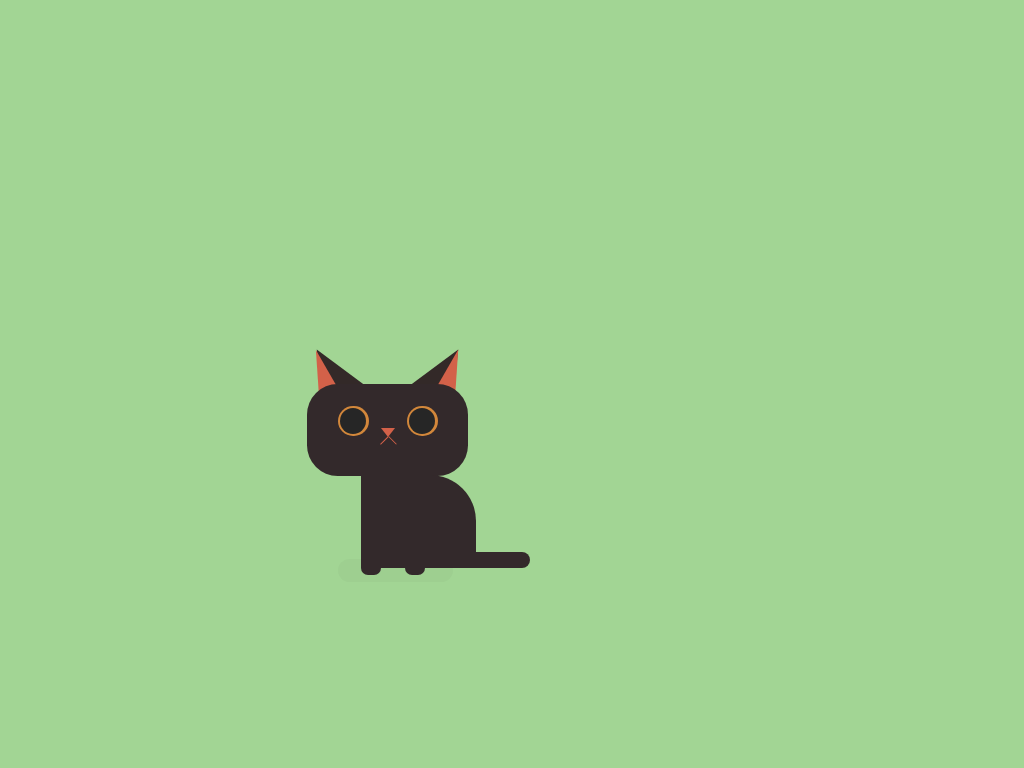

Write the HTML and CSS that draws this image.

<!-- file: index.html -->
<!DOCTYPE html>
<html lang="en">

<head>
    <meta charset="UTF-8">
    <meta http-equiv="X-UA-Compatible" content="IE=edge">
    <meta name="viewport" content="width=device-width, initial-scale=1.0">
    <title>Cat</title>

    <link rel="stylesheet" href="css/style.css">
</head>

<body>
    <div class="cat">

        <div class="face">

            <div class="ears">
                <div class="left-ear">
                    <div class="left-inner"></div>
                </div>
                <div class="right-ear">
                    <div class="right-inner"></div>
                </div>
            </div>

            <div class="eyes">

                <div class="left-eye">
                    <div class="left-eyeball"></div>
                </div>

                <div class="right-eye">
                    <div class="right-eyeball"></div>
                </div>

            </div>

            <div class="nose"></div>

            <div class="mouth">
                <div class="left-lip"></div>
                <div class="right-lip"></div>
            </div>
        </div>

        <div class="body">
            <div class="left-paw"></div>
            <div class="right-paw"></div>
            <div class="tail"></div>
        </div>
        <div class="shadow"></div>

    </div>
</body>

</html>

/* file: css/style.css */
/* Reset */
*,
*::before,
*::after {
    margin: 0;
    padding: 0;
    box-sizing: border-box;
}

body {
    width: 100vw;
    height: 100vh;

    background-color: #a2d594;
    margin: auto;
}

.cat {
    width: 0;
    height: 0;
    position: relative;
    top: 50vmin;
    left: 40vmin;
}

.face {
    background-color: #33292b;
    height: 12vmin;
    width: 21vmin;
    border-radius: 4vmin;
}

.left-ear,
.right-ear {
    width: 0;
    height: 0;

    border-bottom: 7vmin solid #332928;
    border-left: 3vmin solid transparent;
    border-right: 3vmin solid transparent;

    position: relative;
    z-index: -1;
}

.left-ear {
    bottom: 4.9vmin;
    left: 0;
    transform: rotate(-30deg);
}

.right-ear {
    bottom: 11.9vmin;
    left: 15vmin;
    transform: rotate(30deg);
}

.left-inner {
    border-bottom: 7vmin solid #d36149;
    border-left: 3.5vmin solid transparent;

    position: relative;
    right: 3.49vmin;
}

.right-inner {
    border-bottom: 7vmin solid #d36149;
    border-right: 3.5vmin solid transparent;

    position: relative;
}

.left-eye,
.right-eye {
    background-color: #d2873b;
    height: 4vmin;
    width: 4vmin;
    border-radius: 5vmin;
    position: relative;
}

.left-eye {
    bottom: 11vmin;
    left: 4vmin;
}

.right-eye {
    bottom: 15vmin;
    left: 13vmin;
}

.left-eyeball,
.right-eyeball {
    background-color: #262626;
    height: 3.4vmin;
    width: 3.4vmin;
    border-radius: 5vmin;
    position: relative;
    top: 0.3vmin;
    left: 0.3vmin;
}

.nose {
    width: 0;
    height: 0;
    border-top: 1.2vmin solid #d36149;
    border-left: 1vmin solid transparent;
    border-right: 1vmin solid transparent;
    position: relative;
    bottom: 16.1vmin;
    left: 9.55vmin;
}

.left-lip,
.right-lip {
    background-color: #d36149;
    height: 1.4vmin;
    width: 0.1vmin;
    position: relative;
}

.left-lip {
    transform: rotate(45deg);
    left: 10vmin;
    bottom: 16.3vmin;
}

.right-lip {
    transform: rotate(-45deg);
    left: 11vmin;
    bottom: 17.7vmin;
}

.body{
    background-color: #33292b;
    height: 12vmin;
    width: 15vmin;
    position: relative;
    left: 7vmin;
    bottom: 0.1vmin;
    border-radius: 0 6vmin 0 0; 
}

.left-paw, .right-paw{
    background-color: #33292b;
    height: 1vmin;
    width: 2.6vmin;
    position: relative;
    top: 12vmin;
    border-radius: 0 0 1vmin 1vmin;
}

.left-paw{
    top: 12vmin;
}

.right-paw{
    top: 11vmin;
    left: 5.8vmin;
}

.tail{
    background-color: #33292b;
    height: 2vmin;
    width: 12vmin;
    position: relative;
    top: 8vmin;
    left: 10vmin;
    border-radius: 0 2vmin 2vmin 0;
}

.shadow{
    background-color: rgba(8, 8, 8, 0.027);
    height: 3vmin;
    width: 15vmin;
    border-radius: 50vmin;
    position: relative;
    bottom: 1.2vmin;
    left: 4vmin;
    z-index: -1;
}